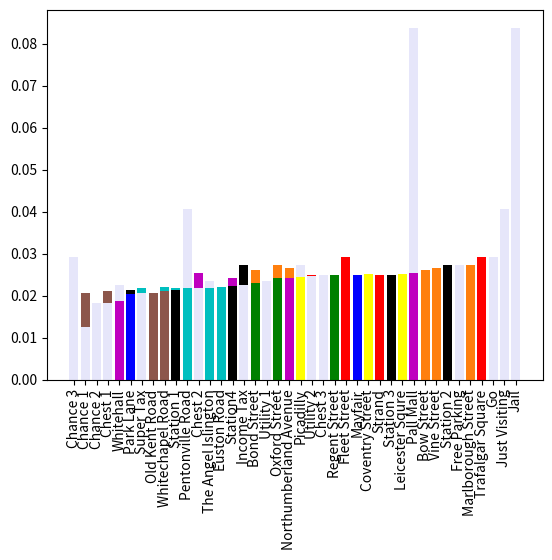

The script that saved this image:
import numpy as np
import matplotlib.pyplot as plt

#there are 40 squares on the board (plus 2 on side for jail wiaiting)
#first is GO, position 0
#on positions 2,17,33 we have community chest DECK1
DECK1_Pos = [2,17,13]
#on positoins 7,22,36 for chance DECK2
DECK2_Pos = [7,22,36]

#The deck consists of positions that you could move to and their
#respective probability, -1 would be not moving (at end of list).
#going back 3 steps is -3 XD
DECK1 = np.array([[0,1/16],[30,1/16],[-1,14/16]])#CHEST
DECK2 = np.array([[0,1/16],[11,1/16],[30,1/16],[15,1/16],[39,1/16],[24,1/16],[-3,1/16],[-1,9/16]])
#Ways to roll an their probs
DRolls = np.array([2,3,4,5,6,7,8,9,10,11,12])
DProbs = np.array([1,2,3,4,5,6,5,4,3,2,1])/36



#TRANSITION MATRIX

P = np.zeros((42,42))

#start by considering everything apart from what happens when you
#are in jail
for i in range(40):
    if i != 30: #position of go to jail
        #first get probs for just rolling 2-12
        for k in range(11):
            j=i+k+2
            #print(j)
            #print(DProbs[k]*36)
            P[i,j%40] = DProbs[k]
        #now consider landing on chest/chance
        for pos in DECK1_Pos:
            if P[i,pos]>0:
                for pair in DECK1:
                    if pair[0] != -1:
                        P[i,int(pair[0])] += pair[1]*P[i,pos]
                    elif pair[0] == -1:
                        P[i,pos] = pair[1]*P[i,pos]
        for pos in DECK2_Pos:
            if P[i,pos]>0:
                for pair in DECK2:
                    if pair[0] != -1 and pair[0] != -3:
                        P[i,int(pair[0])] += pair[1]*P[i,pos]
                    elif pair[0] == -3: #go back 3 steps
                        P[i,pos-3] += pair[1]*P[i,pos]
                    elif pair[0] == -1:
                        P[i,pos] = pair[1]*P[i,pos]
                        

                
#print(P[0])
            
#Probability of rolling a double
Pdouble = 1/6
PNdouble = 5/6


#Now lets consider JAIL

#Possible landing spots out of jail(position 10 on real board)
JailSpots = [12,14,16,18,20,22]
for spot in JailSpots:
    P[30,spot] = 1/36
    P[40,spot] = 1/36 #after not rolling a double once
    P[41,spot] = 1/36
P[30,40] = 5/6
P[40,41] = 5/6
P[41,10] = 5/6 #back to visiting
#print(P[40])


#NOW lets look for the STATIONARY DISTN

print(np.linalg.eig(P)[0][0]) #END UP WITH 1 BEING AN EVAL XD

v1 = np.linalg.eig(P.T)[1][:,0]
#print(v1)
#print(sum(v1.real))


#FINAL normalised stationary distn.
v1r = v1.real
norm_const = sum(v1r)
print(v1r/norm_const)

Probs = v1r/norm_const

#print(Probs[30]+Probs[40]+Probs[41])
#print(Probs[10])



#Now lets revert back to the actual board
#namely combining the jail states
ProbsFinal= Probs[:40]
ProbsFinal[30]+= Probs[40]+Probs[41]

#Lets rank our probabilities for the tiles
Names = ['Go','Old Kent Road','Chest 1','Whitechapel Road','Income Tax','Station 1',
         'The Angel Islington','Chance 1','Euston Road','Pentonville Road','Just Visiting',
         'Pall Mall','Utility 1','Whitehall','Northumberland Avenue','Station 2',
         'Bow Street','Chest 2','Marlborough Street','Vine Street','Free Parking',
         'Strand','Chance 2','Fleet Street','Trafalgar Square','Station 3','Leicester Squre',
         'Coventry Street','Utility 2','Picadilly','Jail','Regent Street','Oxford Street',
         'Chest 3','Bond Street','Station4','Chance 3','Park Lane','Super Tax','Mayfair']

Colours = ['lavender','tab:brown','lavender','tab:brown','lavender','k','c','lavender','c','c','lavender','m','lavender','m','m',
           'k','tab:orange','lavender','tab:orange','tab:orange','lavender','r','lavender','r','r','k','yellow',
           'yellow','lavender','yellow','lavender','g','g','lavender','g','k','lavender','b','lavender','b']

RankedPositions = np.argsort(ProbsFinal)

RankedProbs = np.zeros(40)
RankedNames = []
RankedColours = []
for i in range(40):
    RankedProbs[i] = ProbsFinal[RankedPositions[i]]
    RankedNames.append(Names[RankedPositions[i]])
    RankedColours.append(Colours[RankedPositions[i]])


#Now lets plot our ranked results
#UNORDERED
plt.bar(range(len(ProbsFinal)),ProbsFinal,color=Colours)
plt.xticks(range(len(ProbsFinal)),Names,rotation=90)
plt.show()

#ORDERED
plt.bar(range(len(ProbsFinal)),RankedProbs,color=RankedColours)
plt.xticks(range(len(ProbsFinal)),RankedNames,rotation=90)
plt.show()
